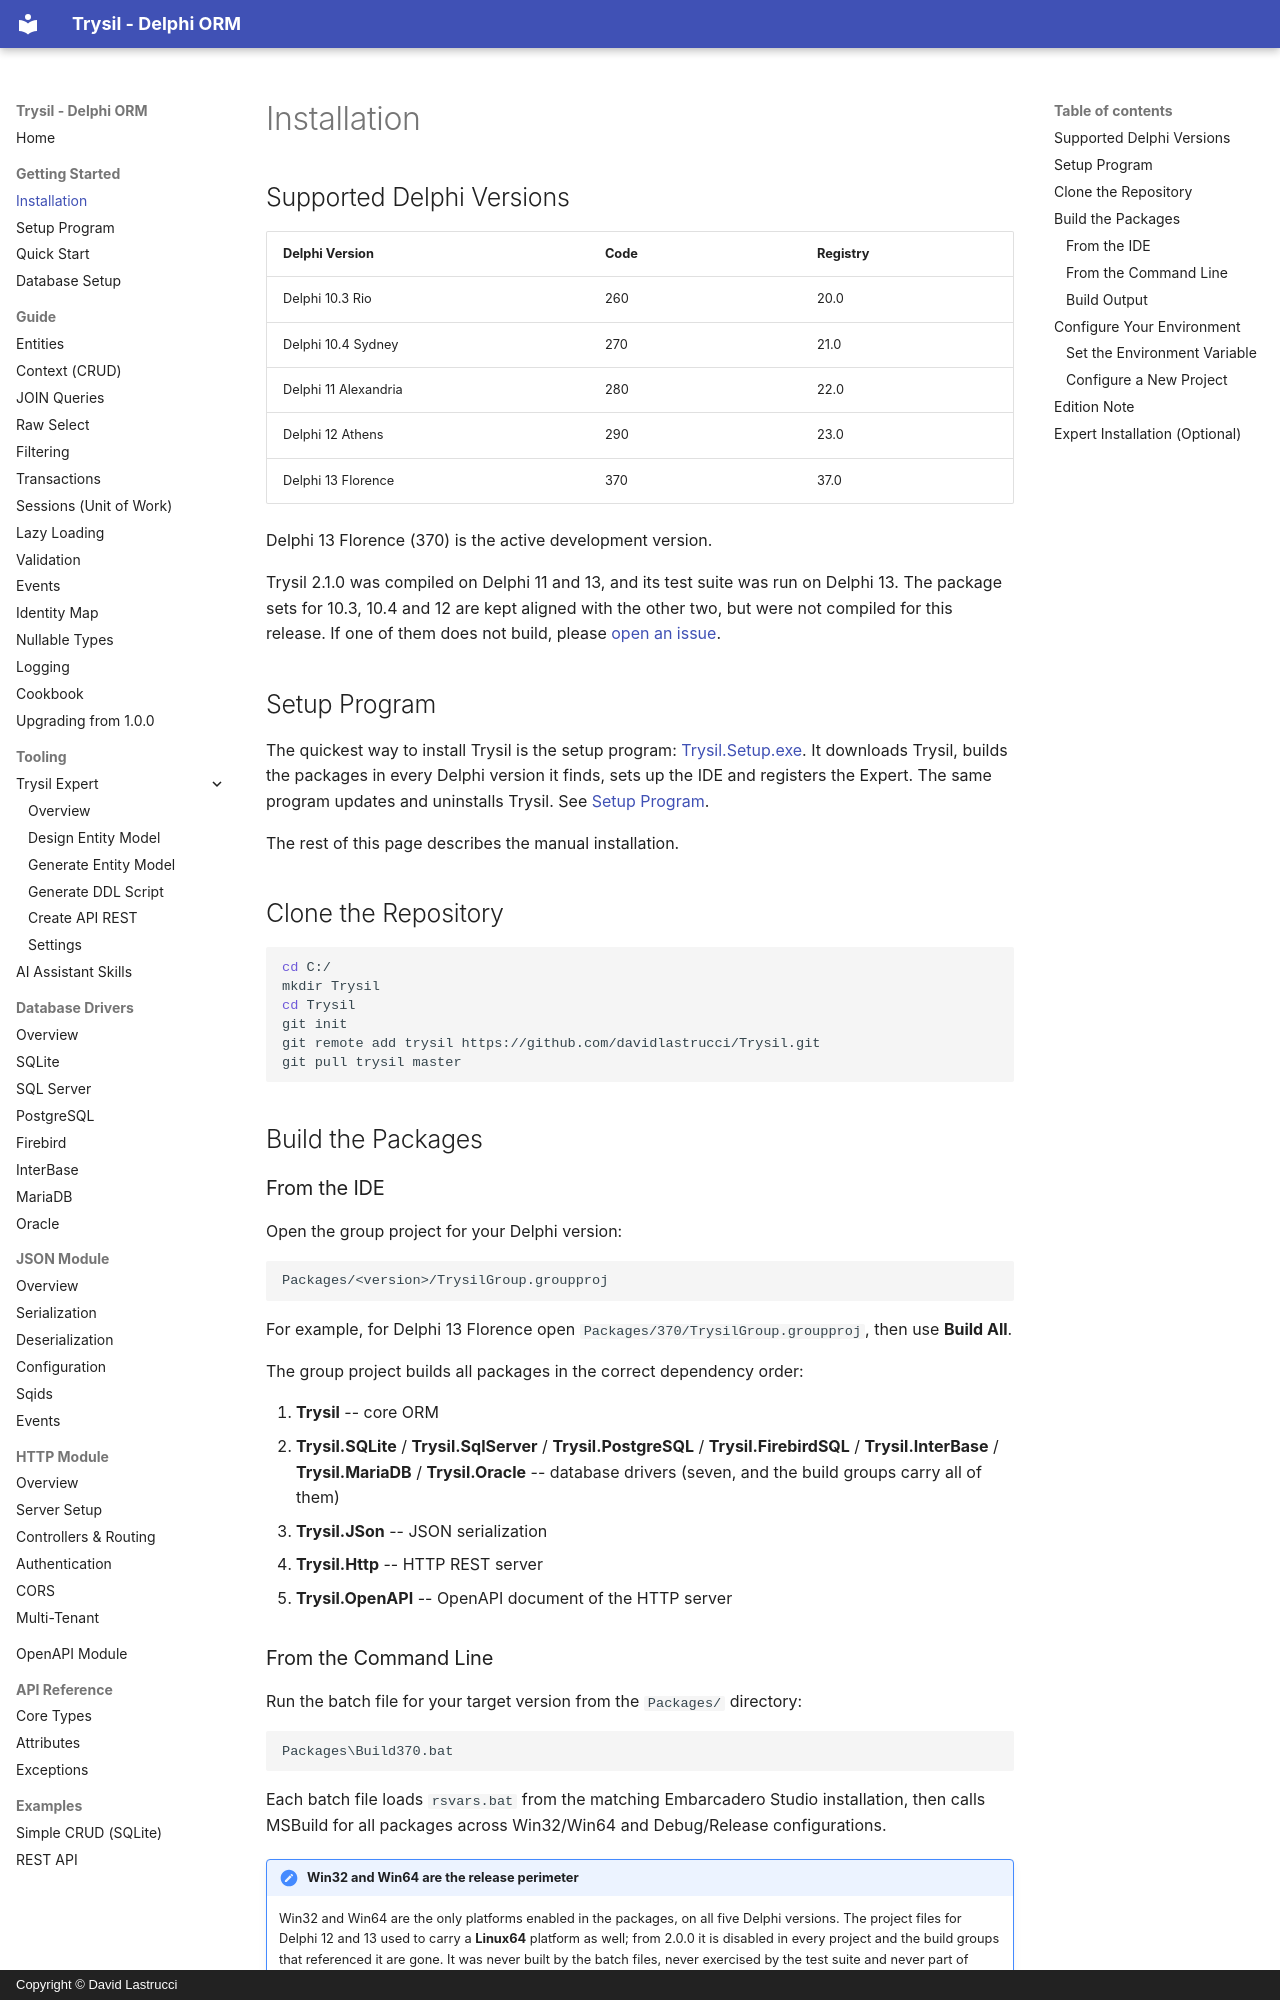

repository: davidlastrucci/Trysil · page: getting-started/installation/index.html · generator: mkdocs · copyright: Copyright © David Lastrucci

---
title: Installation
---

# Installation

## Supported Delphi Versions

| Delphi Version | Code | Registry |
|---|---|---|
| Delphi 10.3 Rio | 260 | 20.0 |
| Delphi 10.4 Sydney | 270 | 21.0 |
| Delphi 11 Alexandria | 280 | 22.0 |
| Delphi 12 Athens | 290 | 23.0 |
| Delphi 13 Florence | 370 | 37.0 |

Delphi 13 Florence (370) is the active development version.

Trysil 2.1.0 was compiled on Delphi 11 and 13, and its test suite was run on
Delphi 13. The package sets for 10.3, 10.4 and 12 are kept aligned with the
other two, but were not compiled for this release. If one of them does not
build, please [open an issue](https://github.com/davidlastrucci/Trysil/issues).

## Setup Program

The quickest way to install Trysil is the setup program:
[Trysil.Setup.exe](https://www.lastrucci.net/trysil/Trysil.Setup.exe). It
downloads Trysil, builds the packages in every Delphi version it finds, sets up
the IDE and registers the Expert. The same program updates and uninstalls
Trysil. See [Setup Program](setup.md).

The rest of this page describes the manual installation.

## Clone the Repository

```bash
cd C:/
mkdir Trysil
cd Trysil
git init
git remote add trysil https://github.com/davidlastrucci/Trysil.git
git pull trysil master
```

## Build the Packages

### From the IDE

Open the group project for your Delphi version:

```
Packages/<version>/TrysilGroup.groupproj
```

For example, for Delphi 13 Florence open `Packages/370/TrysilGroup.groupproj`, then use **Build All**.

The group project builds all packages in the correct dependency order:

1. **Trysil** -- core ORM
2. **Trysil.SQLite** / **Trysil.SqlServer** / **Trysil.PostgreSQL** / **Trysil.FirebirdSQL** / **Trysil.InterBase** / **Trysil.MariaDB** / **Trysil.Oracle** -- database drivers (seven, and the build groups carry all of them)
3. **Trysil.JSon** -- JSON serialization
4. **Trysil.Http** -- HTTP REST server
5. **Trysil.OpenAPI** -- OpenAPI document of the HTTP server
